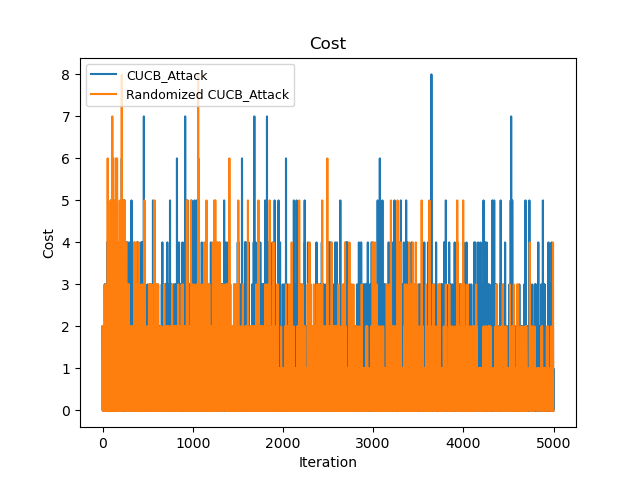

The data file committed next to this chart (first rows):
Time(Iteration), CUCB_Attack, Randomized CUCB_Attack
0, 2, 2
1, 3, 2
2, 3, 2
3, 4, 2
4, 6, 2
5, 7, 3
6, 7, 5
7, 7, 5
8, 9, 6
9, 10, 8
10, 11, 9
11, 11, 10
12, 12, 11
13, 12, 12
14, 13, 14
15, 14, 15
16, 14, 15
17, 16, 16
18, 16, 16
19, 17, 18
20, 17, 18
21, 18, 19
22, 19, 19
23, 19, 20
24, 22, 20
25, 23, 20
26, 24, 21
27, 24, 21
28, 25, 21
29, 26, 21
30, 29, 21
31, 30, 22
32, 30, 23
33, 31, 26
34, 31, 27
35, 31, 27
36, 31, 28
37, 33, 28
38, 33, 29
39, 33, 29
40, 34, 30
41, 35, 30
42, 35, 31
43, 36, 31
44, 36, 31
45, 37, 31
46, 38, 32
47, 38, 34
48, 38, 35
49, 40, 36
50, 42, 36
51, 42, 36
52, 46, 37
53, 46, 37
54, 47, 37
55, 51, 37
56, 52, 37
57, 52, 43
58, 52, 44
59, 54, 44
... 4,940 more rows
